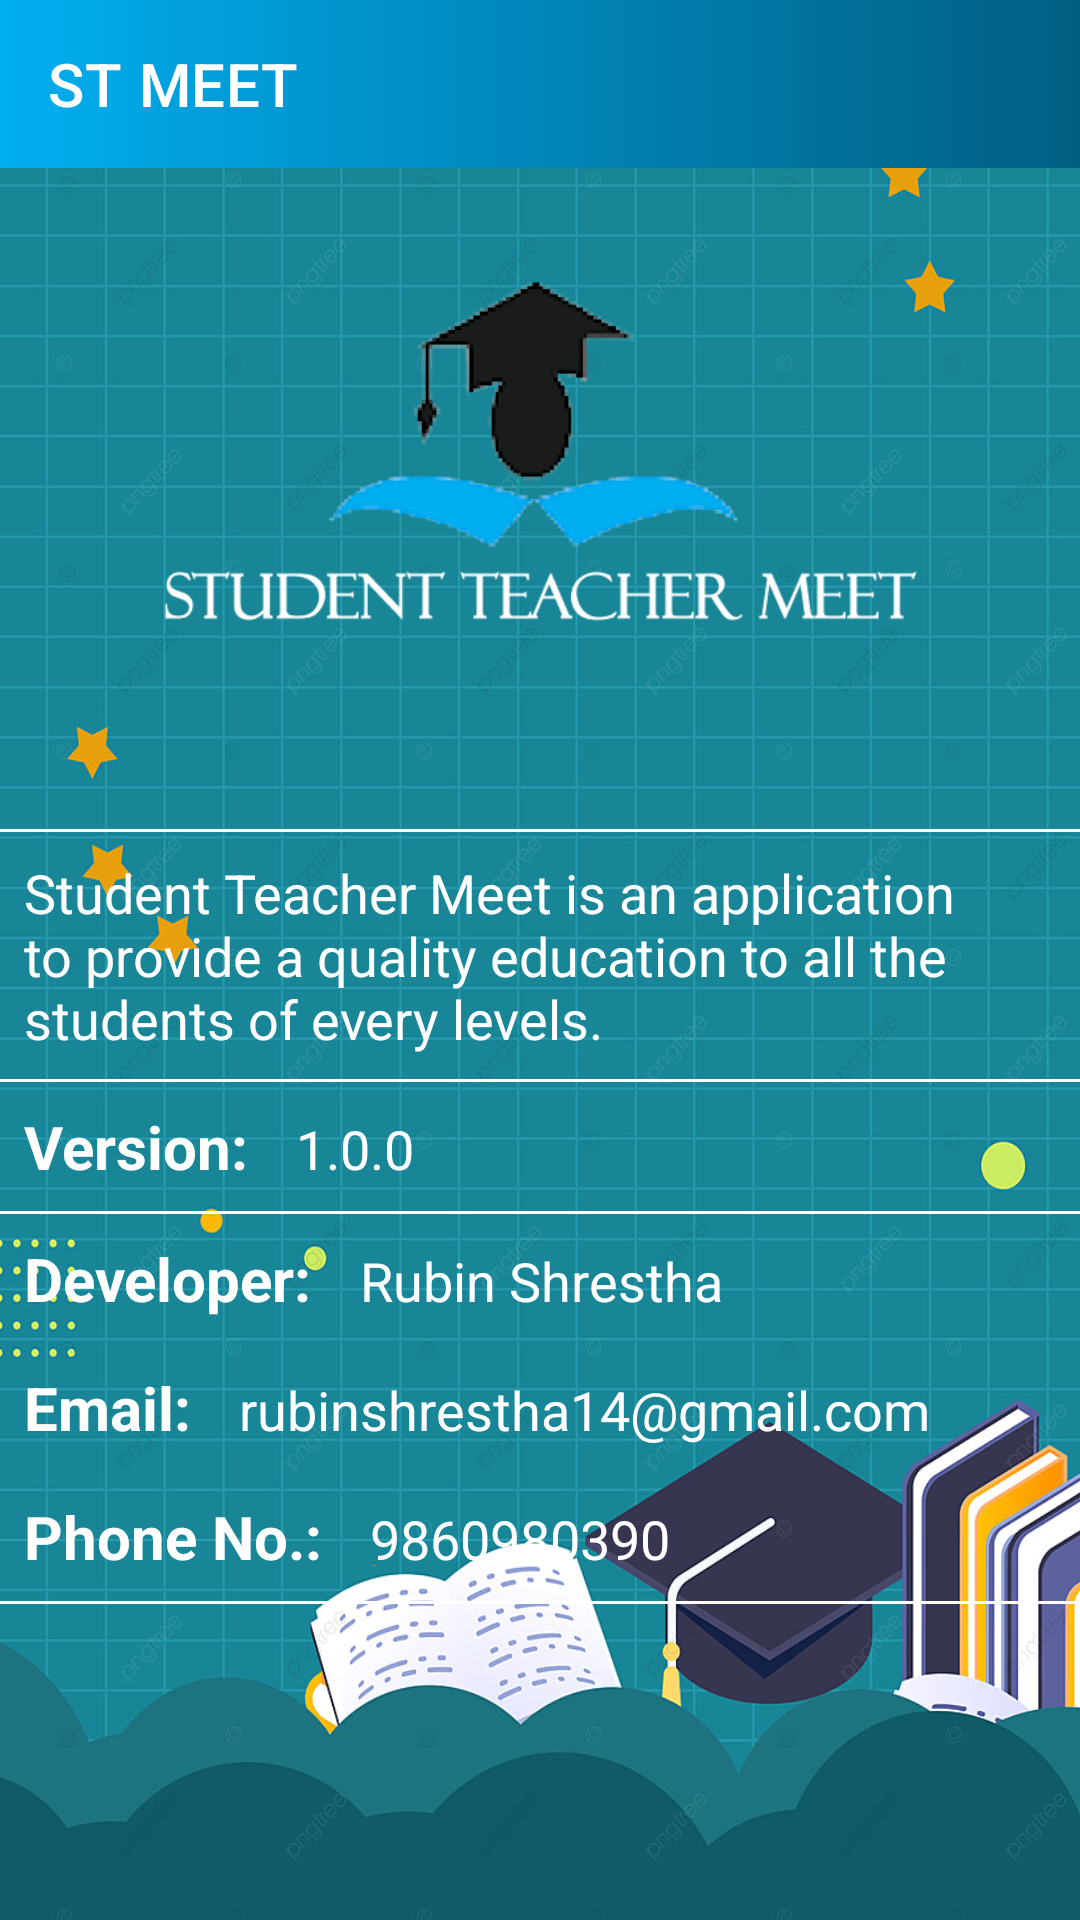

Here is an Android app screen rendered from its layout file. Give the layout XML and the strings, colors and styles it references.
<!-- AndroidManifest.xml: application theme Theme.STMeet -->
<!-- res/layout/activity_about_us.xml -->
<?xml version="1.0" encoding="utf-8"?>
<androidx.drawerlayout.widget.DrawerLayout xmlns:android="http://schemas.android.com/apk/res/android"
    xmlns:app="http://schemas.android.com/apk/res-auto"
    xmlns:tools="http://schemas.android.com/tools"
    android:layout_width="match_parent"
    android:layout_height="match_parent"
    android:background="@drawable/study6"
    android:orientation="vertical"
    android:id="@+id/drawer"
    tools:context=".AboutUsActivity">

    <LinearLayout
        android:layout_width="match_parent"
        android:layout_height="match_parent"
        android:orientation="vertical">

    <TextView
        android:layout_width="match_parent"
        android:layout_height="wrap_content"
        android:textSize="42dp"
        android:gravity="center"
        android:text="About Us"
        android:textColor="@color/white"/>
    <ImageView
        android:layout_width="match_parent"
        android:layout_height="220dp"
        android:src="@drawable/logo4"/>

    <View
        android:layout_width="match_parent"
        android:layout_height="1dp"
        android:background="@color/white"/>

    <TextView
        android:layout_width="match_parent"
        android:layout_height="wrap_content"
        android:layout_margin="8dp"
        android:textColor="@color/white"
        android:text="@string/aboutUs"
        android:textSize="18sp"/>

    <View
        android:layout_width="match_parent"
        android:layout_height="1dp"
        android:background="@color/white"/>

    <LinearLayout
        android:layout_width="match_parent"
        android:layout_height="wrap_content"
        android:orientation="horizontal">

    <TextView
        android:layout_width="wrap_content"
        android:layout_height="wrap_content"
        android:layout_margin="8dp"
        android:text="Version:"
        android:textSize="20sp"
        android:textColor="@color/white"
        android:textStyle="bold"/>

        <TextView
            android:layout_width="match_parent"
            android:layout_height="wrap_content"
            android:layout_margin="8dp"
            android:text="1.0.0"
            android:textSize="18sp"
            android:textColor="@color/white"/>

    </LinearLayout>

    <View
        android:layout_width="match_parent"
        android:layout_height="1dp"
        android:background="@color/white"/>

    <LinearLayout
        android:layout_width="match_parent"
        android:layout_height="wrap_content"
        android:orientation="horizontal">

        <TextView
            android:layout_width="wrap_content"
            android:layout_height="wrap_content"
            android:layout_margin="8dp"
            android:text="Developer:"
            android:textSize="20sp"
            android:textColor="@color/white"
            android:textStyle="bold"/>

        <TextView
            android:layout_width="match_parent"
            android:layout_height="wrap_content"
            android:layout_margin="8dp"
            android:text="Rubin Shrestha"
            android:textSize="18sp"
            android:textColor="@color/white"/>

    </LinearLayout>

    <LinearLayout
        android:layout_width="match_parent"
        android:layout_height="wrap_content"
        android:orientation="horizontal">

        <TextView
            android:layout_width="wrap_content"
            android:layout_height="wrap_content"
            android:layout_margin="8dp"
            android:text="Email:"
            android:textSize="20sp"
            android:textColor="@color/white"
            android:textStyle="bold"/>

        <TextView
            android:layout_width="match_parent"
            android:layout_height="wrap_content"
            android:layout_margin="8dp"
            android:text="rubinshrestha14@gmail.com"
            android:textSize="18sp"
            android:textColor="@color/white"/>

    </LinearLayout>

    <LinearLayout
        android:layout_width="match_parent"
        android:layout_height="wrap_content"
        android:orientation="horizontal">

        <TextView
            android:layout_width="wrap_content"
            android:layout_height="wrap_content"
            android:layout_margin="8dp"
            android:text="Phone No.:"
            android:textSize="20sp"
            android:textColor="@color/white"
            android:textStyle="bold"/>

        <TextView
            android:layout_width="match_parent"
            android:layout_height="wrap_content"
            android:layout_margin="8dp"
            android:text="9860980390"
            android:textSize="18sp"
            android:textColor="@color/white"/>

    </LinearLayout>
        <View
            android:layout_width="match_parent"
            android:layout_height="1dp"
            android:background="@color/white"/>

    </LinearLayout>

    <include
        android:layout_height="match_parent"
        android:layout_width="match_parent"
        layout="@layout/content_main"/>

    <com.google.android.material.navigation.NavigationView
        android:layout_width="wrap_content"
        android:layout_height="match_parent"
        android:id="@+id/navmenu"
        app:menu="@menu/teacher_menu"
        app:headerLayout="@layout/drawer_header"
        android:layout_gravity="start"/>


</androidx.drawerlayout.widget.DrawerLayout>
<!-- res/layout/content_main.xml (included above) -->
<?xml version="1.0" encoding="utf-8"?>
<androidx.constraintlayout.widget.ConstraintLayout xmlns:android="http://schemas.android.com/apk/res/android"
    android:layout_width="match_parent"
    android:layout_height="match_parent"
    xmlns:app="http://schemas.android.com/apk/res-auto"
    xmlns:tools="http://schemas.android.com/tools"
    >

    <androidx.appcompat.widget.Toolbar
        android:id="@+id/toolbar"
        android:layout_width="match_parent"
        android:layout_height="?attr/actionBarSize"
        app:title="ST MEET"
        app:titleTextColor="@color/white"
        app:layout_constraintEnd_toEndOf="parent"
        android:background="@drawable/bg1"
        android:gravity="center"
        app:layout_constraintStart_toStartOf="parent"
        app:layout_constraintTop_toTopOf="parent"
        android:theme="@style/ThemeOverlay.AppCompat.Dark"/>

</androidx.constraintlayout.widget.ConstraintLayout>
<!-- res/layout/drawer_header.xml (included above) -->
<?xml version="1.0" encoding="utf-8"?>
<androidx.appcompat.widget.LinearLayoutCompat
    xmlns:android="http://schemas.android.com/apk/res/android"
    android:layout_width="match_parent"
    android:layout_height="170dp"
    android:orientation="vertical"
    android:background="@drawable/bg1">

    <ImageView
        android:layout_width="match_parent"
        android:layout_height="match_parent"
        android:src="@drawable/logo4"/>


</androidx.appcompat.widget.LinearLayoutCompat>
<!-- resources referenced by this layout -->
<resources>
  <color name="white">#FFFFFFFF</color>
  <!-- drawable bg1 (drawable) -->
  <?xml version="1.0" encoding="utf-8"?>
  <shape xmlns:android="http://schemas.android.com/apk/res/android">
  
      <gradient android:startColor="@color/lightBlue"
                android:endColor="@color/midBlue">
      </gradient>
  
  </shape>
  <!-- drawable logo4: png bitmap (drawable, 20120 bytes) -->
  <!-- drawable study6: jpg bitmap (drawable, 321187 bytes) -->
  <string name="aboutUs">Student Teacher Meet is an application to provide a quality education to all the students of every levels.</string>
  <style name="Theme.STMeet" parent="Theme.MaterialComponents.DayNight.NoActionBar">
          
          <item name="colorPrimary">@color/lightBlue</item>
          <item name="colorPrimaryVariant">@color/midBlue</item>
          <item name="colorOnPrimary">@color/white</item>
          
          <item name="colorSecondary">@color/teal_200</item>
          <item name="colorSecondaryVariant">@color/teal_700</item>
          <item name="colorOnSecondary">@color/black</item>
          
          <item name="android:statusBarColor" tools:targetApi="l">?attr/colorPrimaryVariant</item>
          
          <item name="android:itemBackground">@drawable/bg1</item>
  
      </style>
  <color name="lightBlue">#01AEF0</color>
  <color name="midBlue">#015E82</color>
  <color name="teal_200">#FF03DAC5</color>
  <color name="teal_700">#FF018786</color>
  <color name="black">#FF000000</color>
</resources>
